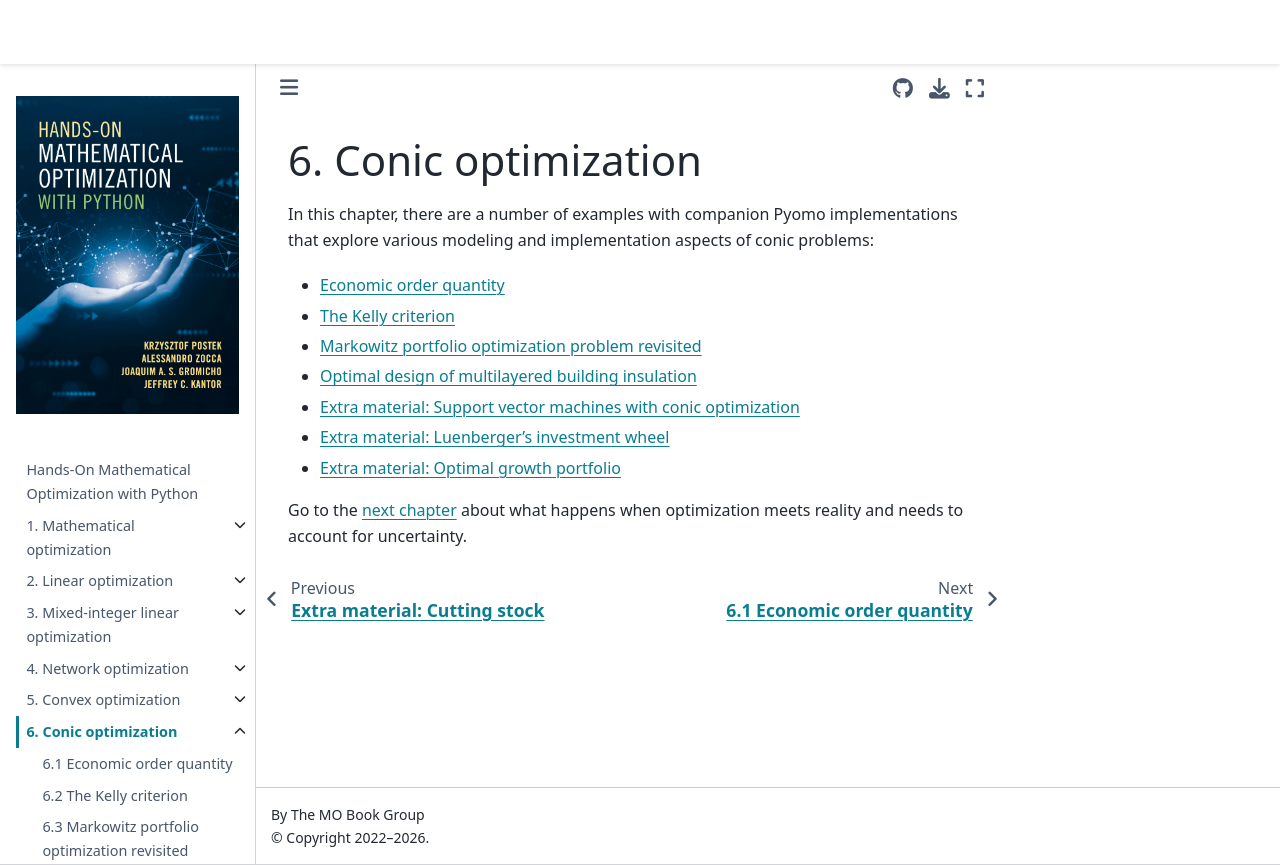

repository: mobook/MO-book · page: notebooks/06/06.00.html · generator: jekyll

# 6. Conic optimization

In this chapter, there are a number of examples with companion Pyomo implementations that explore various modeling and implementation aspects of conic problems:

* [Economic order quantity](01-economic-order-quantity.ipynb)
* [The Kelly criterion](02-kelly-criterion.ipynb)
* [Markowitz portfolio optimization problem revisited](03-markowitz-portfolio-revisited.ipynb)
* [Optimal design of multilayered building insulation](04-building-insulation.ipynb)
* [Extra material: Support vector machines with conic optimization](05-svm-conic.ipynb)
* [Extra material: Luenberger's investment wheel](06-investment-wheel.ipynb)
* [Extra material: Optimal growth portfolio](07-optimal-growth-portfolios.ipynb)

Go to the [next chapter](../07/07.00.md) about what happens when optimization meets reality and needs to account for uncertainty.
